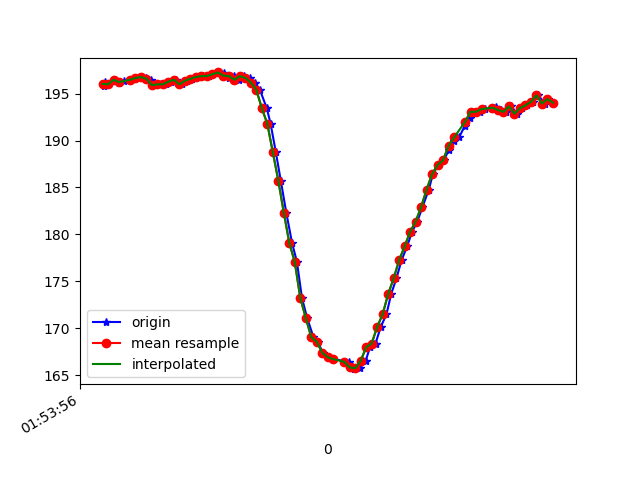

The table this chart was drawn from, first rows:
1617760436425, 456073112883718, 195.80078, -265.13672, -71.38672
1617760436429, 456073134859057, 196.3, -262.6, -71.88
1617760436442, 456073151004827, 196, -262.7, -71.78
1617760436461, 456073170263770, 196.5, -262.4, -72.46
1617760436480, 456073189156457, 196.1, -262.3, -72.27
1617760436498, 456073208232272, 196.4, -262.7, -72.07
1617760436520, 456073227308086, 196.5, -262.8, -71.39
1617760436541, 456073246292337, 196.7, -262.2, -72.46
1617760436560, 456073265368152, 196.8, -262.7, -72.27
1617760436580, 456073284718659, 196.7, -262.5, -72.07
1617760436596, 456073303702910, 196.5, -262.2, -72.17
1617760436612, 456073322687161, 195.9, -262.1, -71.19
1617760436632, 456073341762976, 196, -262.9, -72.56
1617760436650, 456073360869312, 196, -262.8, -71.88
1617760436670, 456073379945127, 196.3, -262.2, -71.58
1617760436688, 456073399020942, 196.5, -262.9, -71.19
1617760436708, 456073418035714, 196, -263.3, -71.19
1617760436727, 456073437050487, 196.4, -262.5, -70.9
1617760436746, 456073456095780, 196.6, -262.6, -71.09
1617760436764, 456073475080031, 196.8, -262.7, -72.07
1617760436784, 456073494186368, 196.9, -262.8, -71.58
1617760436806, 456073513170619, 196.9, -262.8, -71.39
1617760436822, 456073532276955, 197.1, -263, -71.58
1617760436841, 456073551261206, 197.3, -263.7, -71.19
1617760436861, 456073570337021, 197.2, -263, -70.31
1617760436879, 456073589412836, 196.7, -263, -70.51
1617760436898, 456073608458129, 196.9, -262.1, -70.7
1617760436917, 456073627442380, 196.5, -261.8, -70.51
1617760436936, 456073646548716, 196.9, -260.2, -69.82
1617760436956, 456073665716095, 196.7, -257.6, -68.95
1617760436974, 456073684608782, 196.2, -254, -67.68
1617760436993, 456073703654076, 195.4, -251.5, -66.89
1617760437018, 456073722913019, 193.5, -248.5, -65.23
1617760437032, 456073741958312, 191.8, -242.4, -62.3
1617760437051, 456073760973085, 188.8, -236.3, -57.13
1617760437069, 456073780048900, 185.7, -230.4, -51.56
1617760437089, 456073799124714, 182.3, -227.2, -44.24
1617760437110, 456073818139487, 179.1, -225.2, -38.48
1617760437128, 456073837184780, 177.1, -223.2, -32.52
1617760437146, 456073856413202, 173.2, -223.7, -26.17
1617760437165, 456073875244846, 171.1, -225.2, -21.68
1617760437188, 456073894229097, 169, -225.5, -20.41
1617760437204, 456073913365955, 168.6, -226, -20.02
1617760437222, 456073932716462, 167.4, -226.8, -18.55
1617760437241, 456073951670191, 166.9, -226.5, -16.6
1617760437261, 456073970715485, 166.7, -227, -15.04
1617760437317, 456074010118488, 166.4, -227.5, -14.45
1617760437329, 456074028644920, 166, -228.4, -18.65
1617760437337, 456074047842820, 165.6, -228.3, -21
1617760437357, 456074066949156, 165.7, -228.2, -22.75
1617760437378, 456074085963928, 166.5, -228.2, -25.49
1617760437394, 456074105070264, 168, -227.1, -29.3
1617760437414, 456074124115558, 168.4, -227.8, -32.52
1617760437433, 456074143160852, 170.1, -228.8, -37.11
1617760437454, 456074162389273, 171.5, -229.5, -41.11
1617760437471, 456074181312482, 173.6, -232.1, -47.75
1617760437490, 456074200327254, 175.3, -235.1, -52.34
1617760437509, 456074219403069, 177.2, -239.9, -58.01
1617760437529, 456074238448362, 178.7, -244.4, -63.38
1617760437547, 456074257402092, 180.3, -250.7, -67.38
1617760437566, 456074276477907, 181.3, -258.1, -70.7
... 26 more rows
